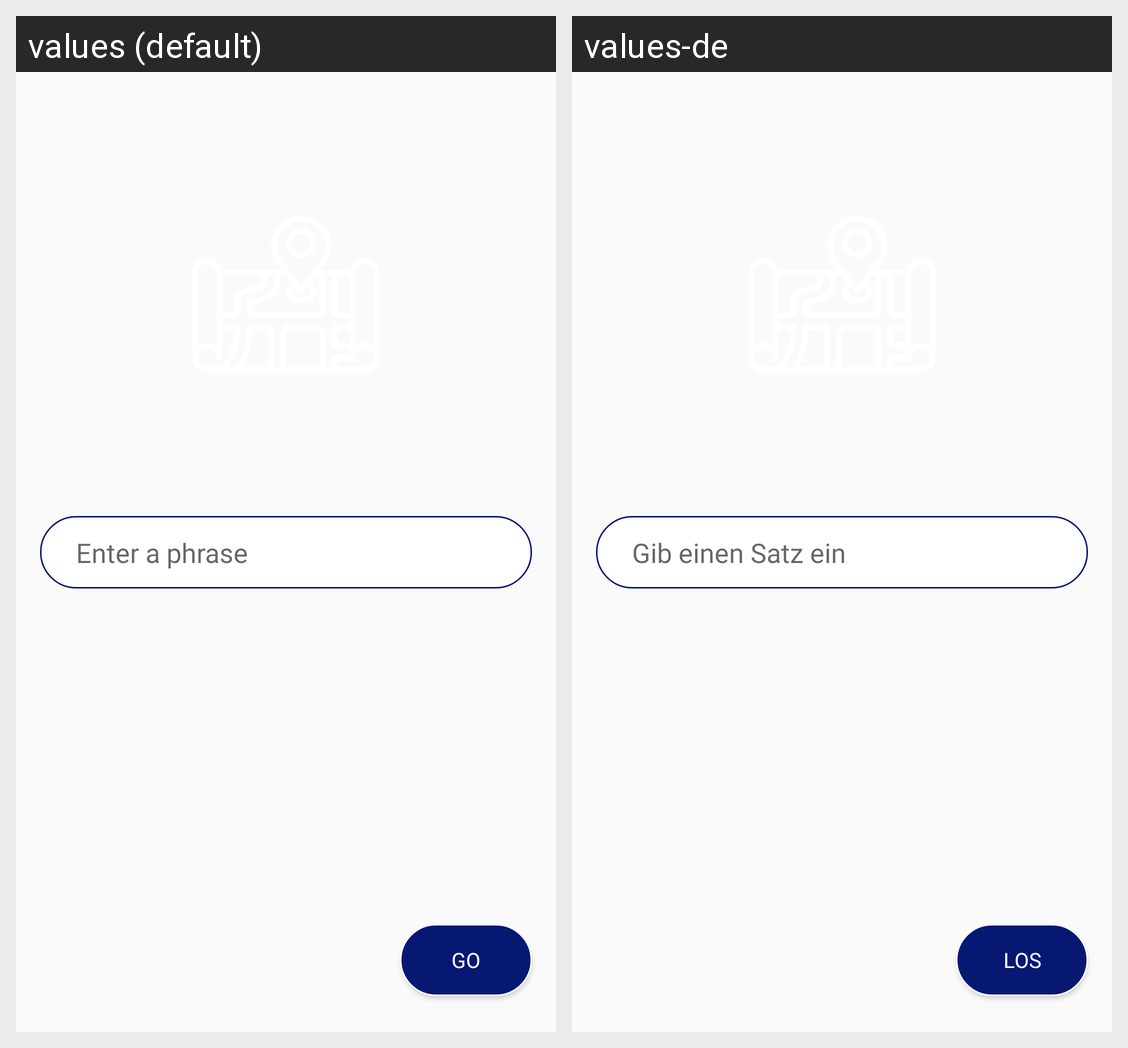

The same Android screen rendered under two of its app's locales, left to right. List the strings drawn on it with the default value and each locale's translation.
Android screen res/layout/fragment_phrase_input.xml rendered under 2 locales, left to right: values (default), values-de. Device: Nexus 5 (rendered at 1080×1920; each locale shown at half size, 540×960, under a caption strip naming it); theme AppTheme.
Strings drawn on this screen, with the default value and each locale's value (text and hints the layout hard-codes, and strings that could not be matched under every locale, appear in the picture but are not listed):

go
  values: Go
  values-de: Los

enter_a_phrase
  values: Enter a phrase
  values-de: Gib einen Satz ein
